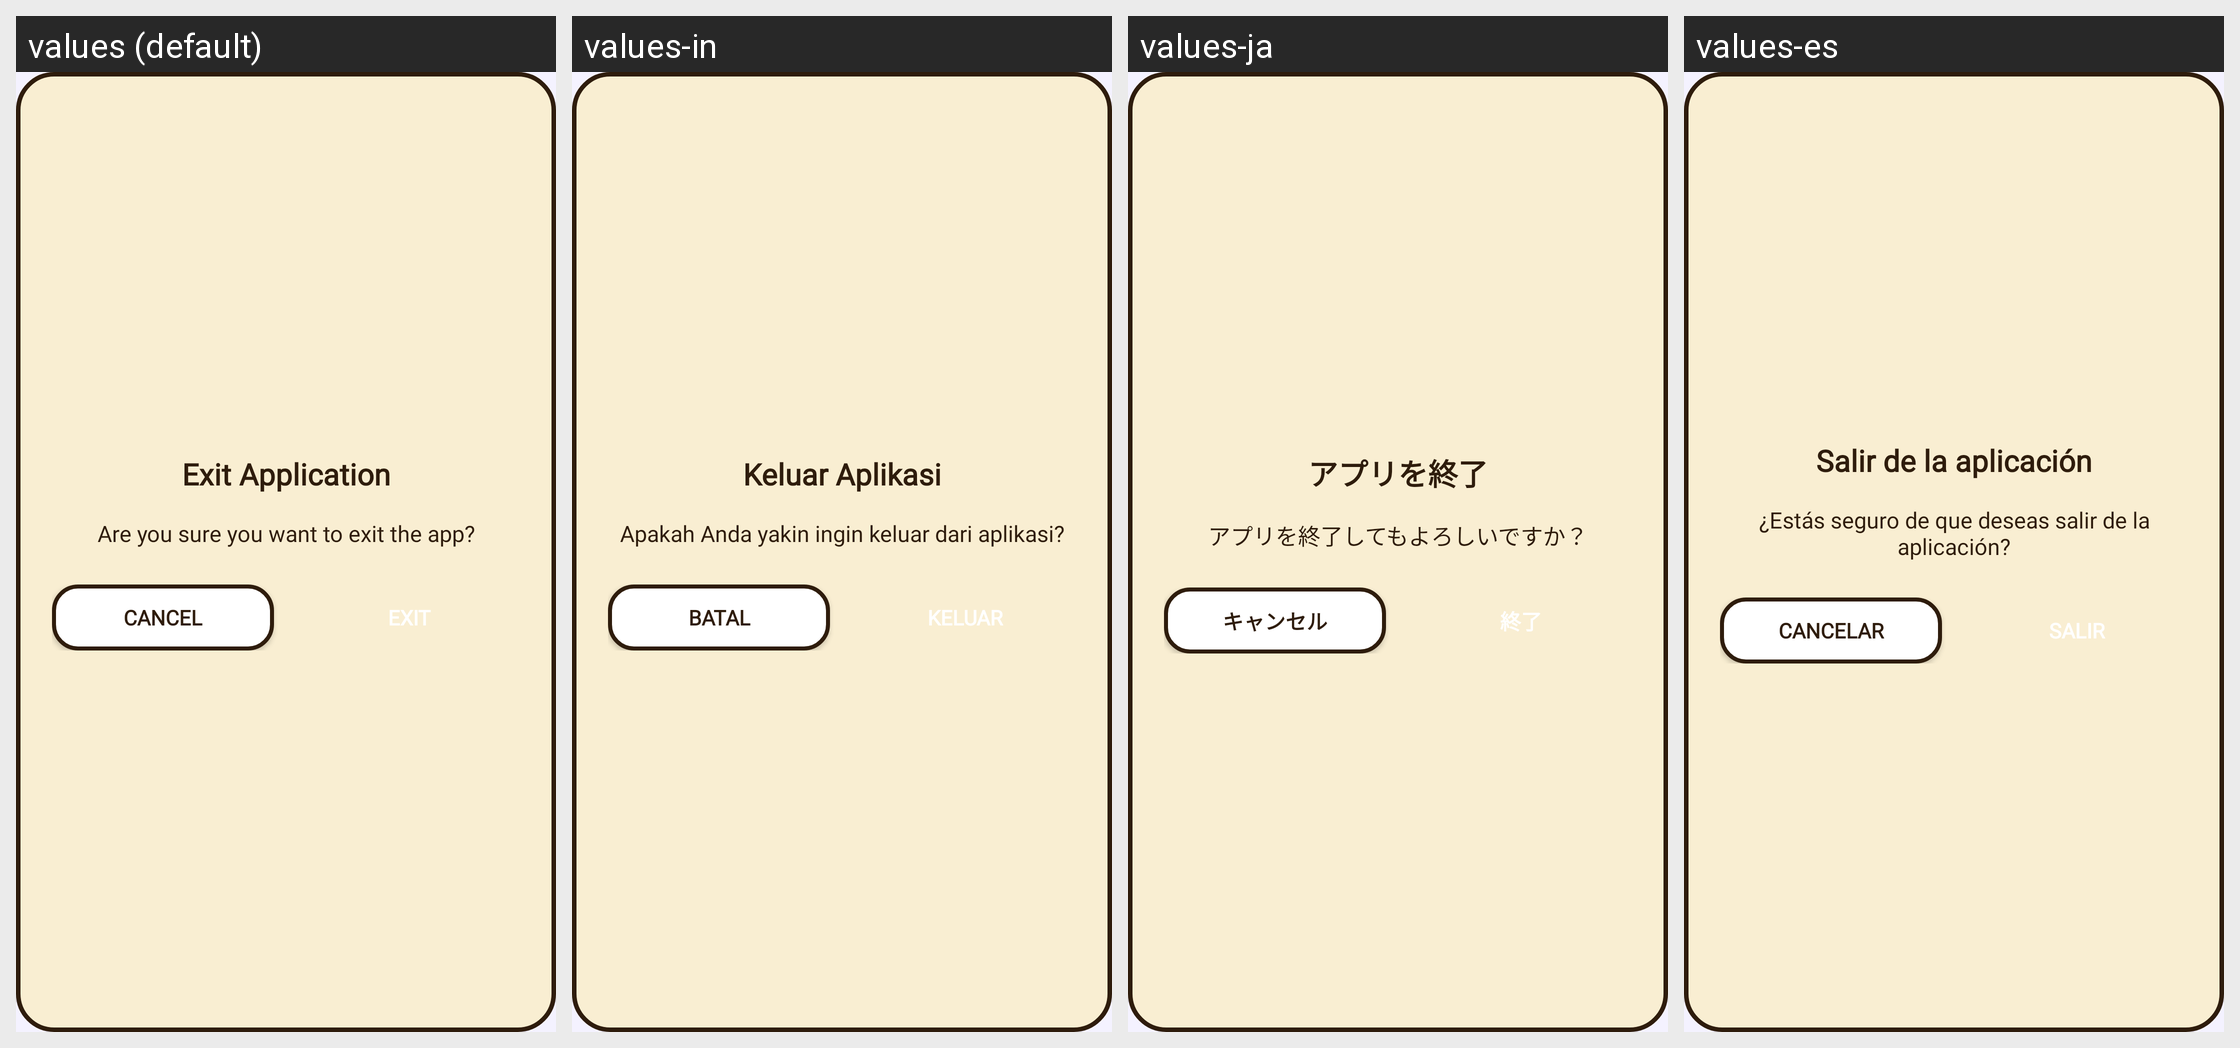

Translations of the strings shown on this Android screen, per locale in the grid:
Android screen res/layout/dialog_exit.xml rendered under 4 locales, left to right: values (default), values-in, values-ja, values-es. Device: Nexus 5 (rendered at 1080×1920; each locale shown at half size, 540×960, under a caption strip naming it); theme AppTheme.
Other locales in the repository, not shown: values-de, values-fr, values-hi, values-pt, values-vi.
Strings drawn on this screen, with the default value and each locale's value (text and hints the layout hard-codes, and strings that could not be matched under every locale, appear in the picture but are not listed):

exit_title
  values: Exit Application
  values-in: Keluar Aplikasi
  values-ja: アプリを終了
  values-es: Salir de la aplicación

exit_message
  values: Are you sure you want to exit the app?
  values-in: Apakah Anda yakin ingin keluar dari aplikasi?
  values-ja: アプリを終了してもよろしいですか？
  values-es: ¿Estás seguro de que deseas salir de la aplicación?

btn_cancel
  values: Cancel
  values-in: Batal
  values-ja: キャンセル
  values-es: Cancelar

btn_exit
  values: Exit
  values-in: Keluar
  values-ja: 終了
  values-es: Salir
